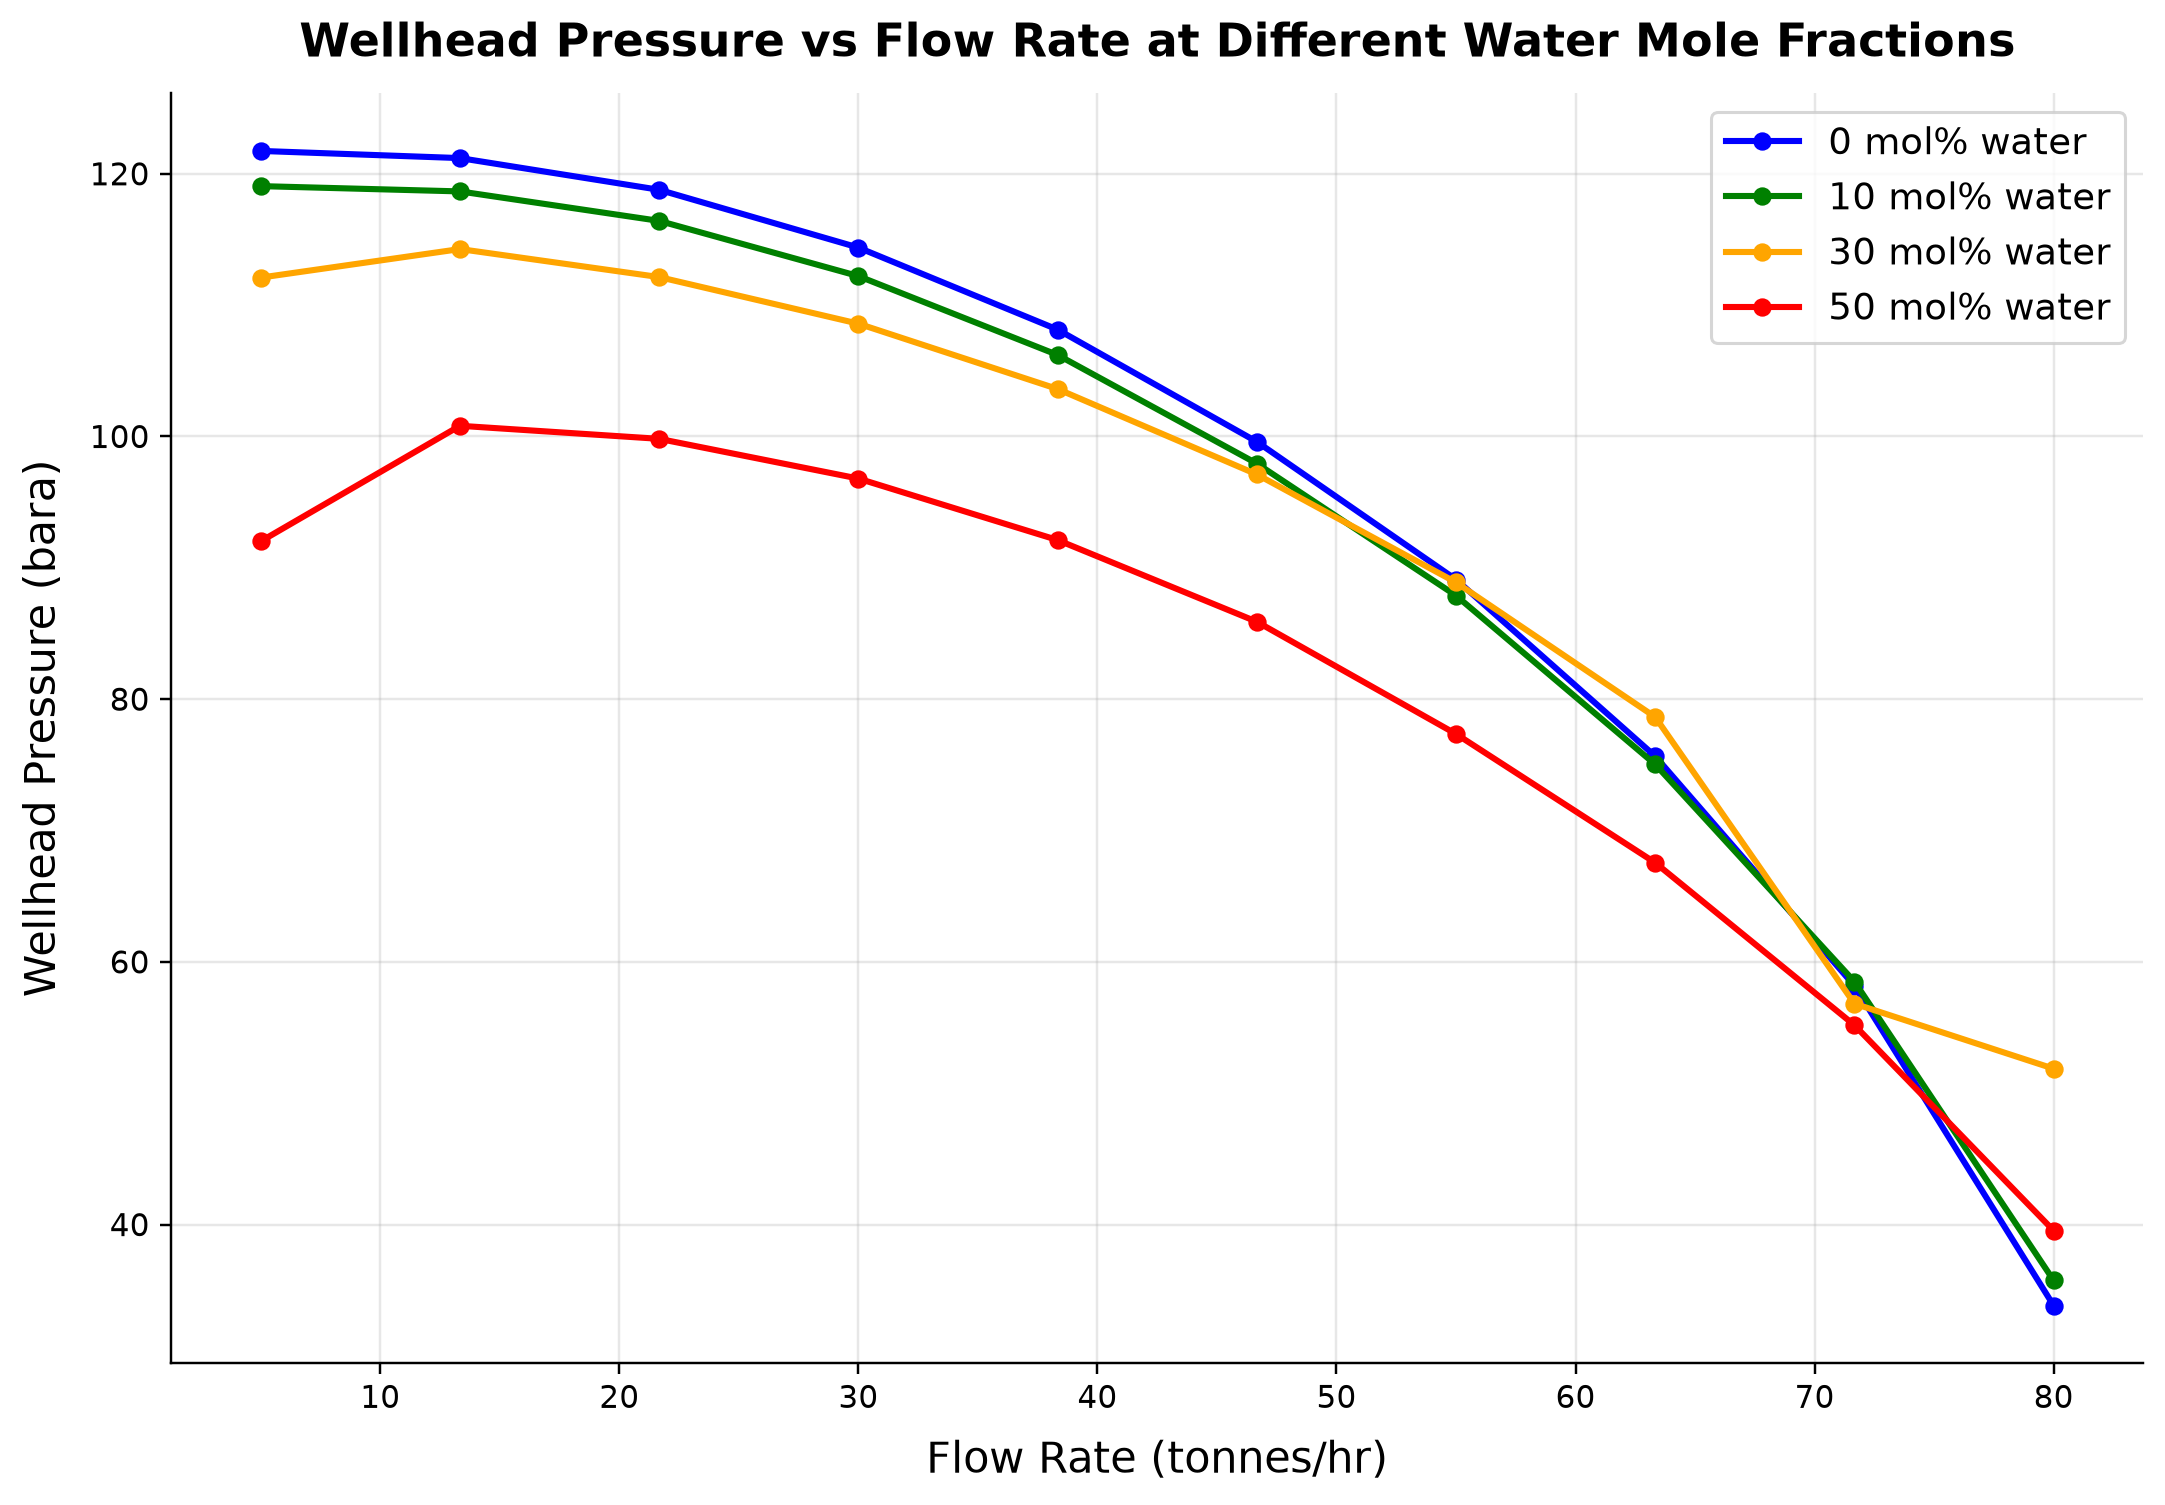

The data file committed next to this chart (first rows):
panel, series, point, x_label, y_label, x, y, finite
1, 0 mol% water, 0, Flow Rate (tonnes/hr), Wellhead Pressure (bara), 5.0, 121.7, True
1, 0 mol% water, 1, Flow Rate (tonnes/hr), Wellhead Pressure (bara), 13.33, 121.2, True
1, 0 mol% water, 2, Flow Rate (tonnes/hr), Wellhead Pressure (bara), 21.67, 118.8, True
1, 0 mol% water, 3, Flow Rate (tonnes/hr), Wellhead Pressure (bara), 30.0, 114.4, True
1, 0 mol% water, 4, Flow Rate (tonnes/hr), Wellhead Pressure (bara), 38.33, 108.1, True
1, 0 mol% water, 5, Flow Rate (tonnes/hr), Wellhead Pressure (bara), 46.67, 99.6, True
1, 0 mol% water, 6, Flow Rate (tonnes/hr), Wellhead Pressure (bara), 55.0, 89.11, True
1, 0 mol% water, 7, Flow Rate (tonnes/hr), Wellhead Pressure (bara), 63.33, 75.65, True
1, 0 mol% water, 8, Flow Rate (tonnes/hr), Wellhead Pressure (bara), 71.67, 58.18, True
1, 0 mol% water, 9, Flow Rate (tonnes/hr), Wellhead Pressure (bara), 80.0, 33.83, True
1, 10 mol% water, 0, Flow Rate (tonnes/hr), Wellhead Pressure (bara), 5.0, 119.1, True
1, 10 mol% water, 1, Flow Rate (tonnes/hr), Wellhead Pressure (bara), 13.33, 118.7, True
1, 10 mol% water, 2, Flow Rate (tonnes/hr), Wellhead Pressure (bara), 21.67, 116.4, True
1, 10 mol% water, 3, Flow Rate (tonnes/hr), Wellhead Pressure (bara), 30.0, 112.2, True
1, 10 mol% water, 4, Flow Rate (tonnes/hr), Wellhead Pressure (bara), 38.33, 106.2, True
1, 10 mol% water, 5, Flow Rate (tonnes/hr), Wellhead Pressure (bara), 46.67, 97.94, True
1, 10 mol% water, 6, Flow Rate (tonnes/hr), Wellhead Pressure (bara), 55.0, 87.89, True
1, 10 mol% water, 7, Flow Rate (tonnes/hr), Wellhead Pressure (bara), 63.33, 75.03, True
1, 10 mol% water, 8, Flow Rate (tonnes/hr), Wellhead Pressure (bara), 71.67, 58.5, True
1, 10 mol% water, 9, Flow Rate (tonnes/hr), Wellhead Pressure (bara), 80.0, 35.75, True
1, 30 mol% water, 0, Flow Rate (tonnes/hr), Wellhead Pressure (bara), 5.0, 112.1, True
1, 30 mol% water, 1, Flow Rate (tonnes/hr), Wellhead Pressure (bara), 13.33, 114.3, True
1, 30 mol% water, 2, Flow Rate (tonnes/hr), Wellhead Pressure (bara), 21.67, 112.1, True
1, 30 mol% water, 3, Flow Rate (tonnes/hr), Wellhead Pressure (bara), 30.0, 108.6, True
1, 30 mol% water, 4, Flow Rate (tonnes/hr), Wellhead Pressure (bara), 38.33, 103.6, True
1, 30 mol% water, 5, Flow Rate (tonnes/hr), Wellhead Pressure (bara), 46.67, 97.11, True
1, 30 mol% water, 6, Flow Rate (tonnes/hr), Wellhead Pressure (bara), 55.0, 88.89, True
1, 30 mol% water, 7, Flow Rate (tonnes/hr), Wellhead Pressure (bara), 63.33, 78.64, True
1, 30 mol% water, 8, Flow Rate (tonnes/hr), Wellhead Pressure (bara), 71.67, 56.82, True
1, 30 mol% water, 9, Flow Rate (tonnes/hr), Wellhead Pressure (bara), 80.0, 51.87, True
1, 50 mol% water, 0, Flow Rate (tonnes/hr), Wellhead Pressure (bara), 5.0, 92.02, True
1, 50 mol% water, 1, Flow Rate (tonnes/hr), Wellhead Pressure (bara), 13.33, 100.8, True
1, 50 mol% water, 2, Flow Rate (tonnes/hr), Wellhead Pressure (bara), 21.67, 99.82, True
1, 50 mol% water, 3, Flow Rate (tonnes/hr), Wellhead Pressure (bara), 30.0, 96.79, True
1, 50 mol% water, 4, Flow Rate (tonnes/hr), Wellhead Pressure (bara), 38.33, 92.11, True
1, 50 mol% water, 5, Flow Rate (tonnes/hr), Wellhead Pressure (bara), 46.67, 85.9, True
1, 50 mol% water, 6, Flow Rate (tonnes/hr), Wellhead Pressure (bara), 55.0, 77.35, True
1, 50 mol% water, 7, Flow Rate (tonnes/hr), Wellhead Pressure (bara), 63.33, 67.55, True
1, 50 mol% water, 8, Flow Rate (tonnes/hr), Wellhead Pressure (bara), 71.67, 55.18, True
1, 50 mol% water, 9, Flow Rate (tonnes/hr), Wellhead Pressure (bara), 80.0, 39.54, True
